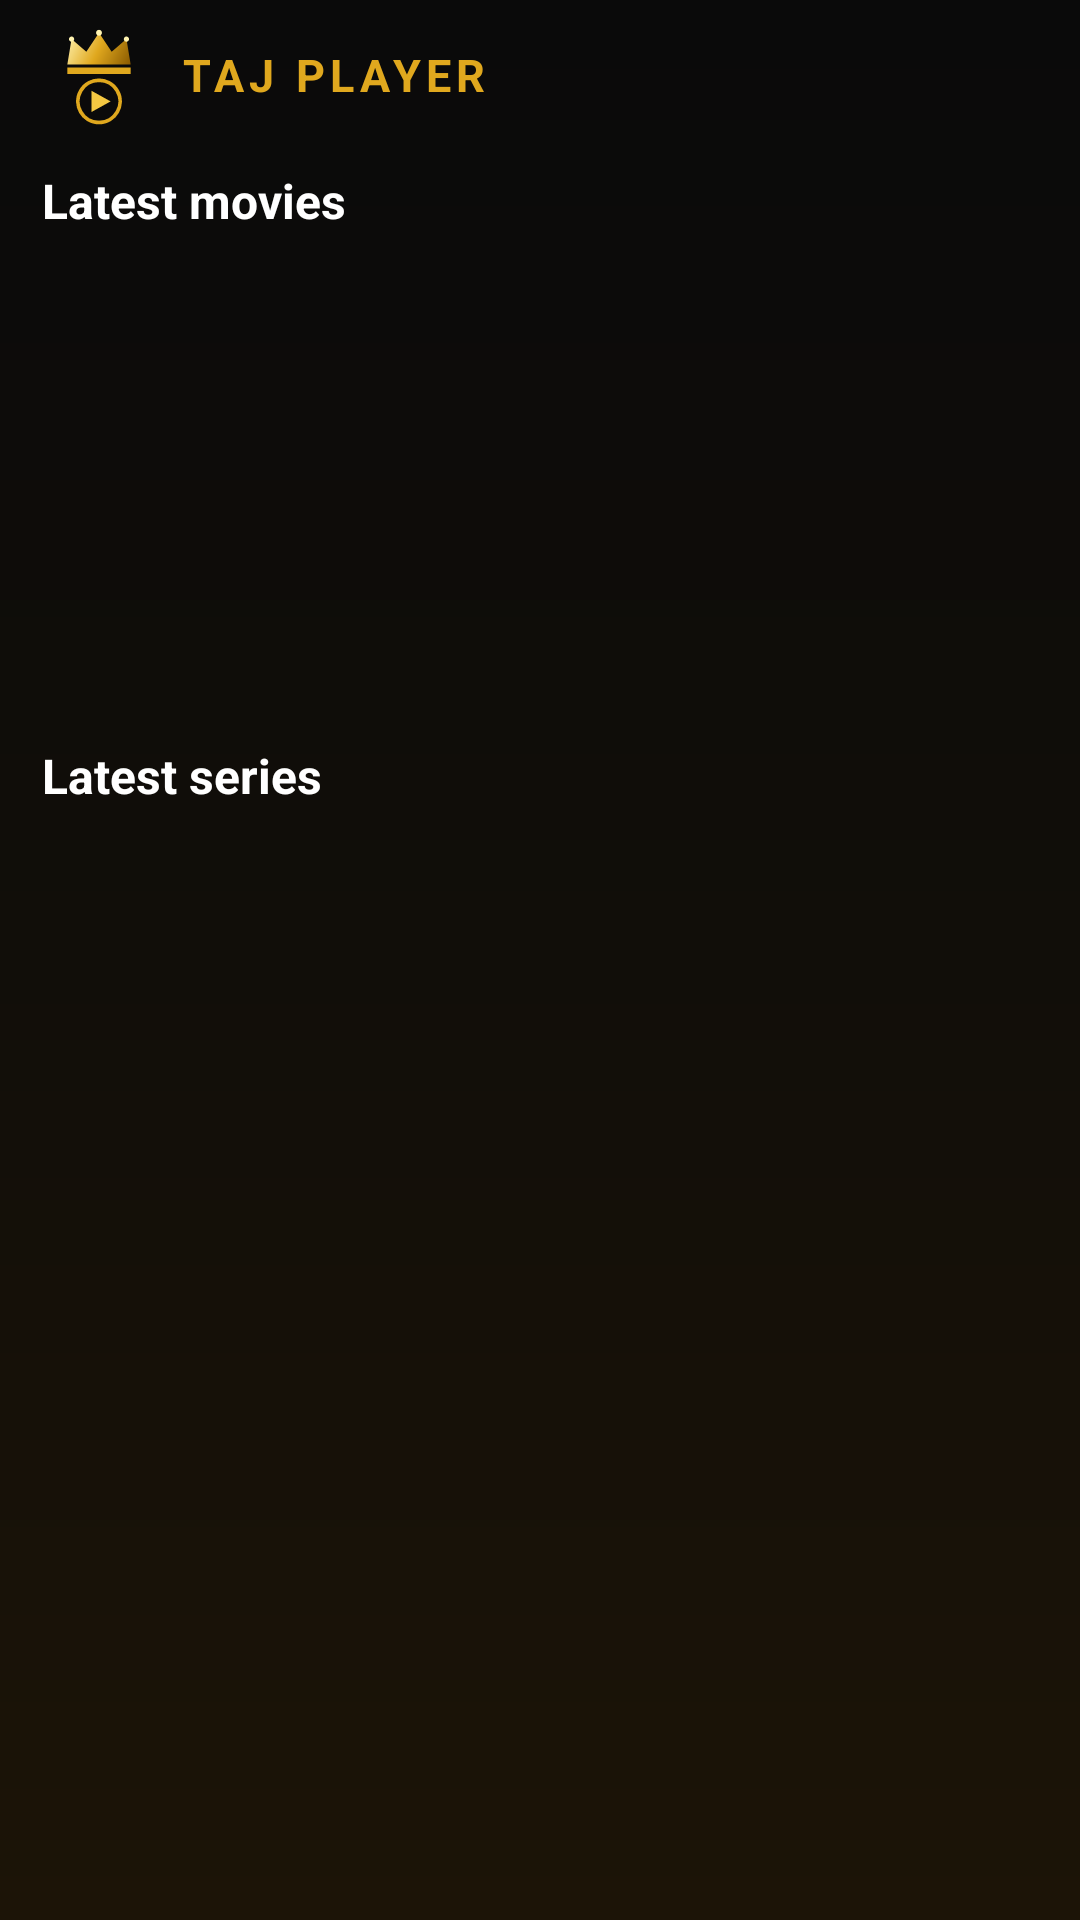

Here is an Android app screen rendered from its layout file. Give the layout XML and the strings, colors and styles it references.
<!-- AndroidManifest.xml: application theme Theme.IPTVPlayer -->
<!-- res/layout/activity_home.xml -->
<?xml version="1.0" encoding="utf-8"?>
<LinearLayout xmlns:android="http://schemas.android.com/apk/res/android" android:layout_width="match_parent" android:layout_height="match_parent" android:background="@drawable/bg_app_gradient" android:orientation="vertical">
<FrameLayout android:layout_width="match_parent" android:layout_height="wrap_content" android:paddingStart="14dp" android:paddingEnd="14dp" android:paddingTop="6dp">
<LinearLayout android:layout_width="wrap_content" android:layout_height="wrap_content" android:layout_gravity="start|center_vertical" android:gravity="center_vertical" android:orientation="horizontal">
<ImageView android:id="@+id/ivLogo" android:layout_width="38dp" android:layout_height="38dp" android:src="@drawable/ic_logo" />
<TextView android:layout_width="wrap_content" android:layout_height="wrap_content" android:layout_marginStart="8dp" android:letterSpacing="0.12" android:text="TAJ PLAYER" android:textColor="#E0A81E" android:textSize="15sp" android:textStyle="bold" />
</LinearLayout>
<TextView android:id="@+id/tvExpiry" android:layout_width="wrap_content" android:layout_height="wrap_content" android:layout_gravity="center" android:textColor="#B3FFFFFF" android:textSize="13sp" />
</FrameLayout>
<HorizontalScrollView android:layout_width="match_parent" android:layout_height="wrap_content" android:fillViewport="true" android:scrollbars="none"><LinearLayout android:id="@+id/buttonsContainer" android:layout_width="wrap_content" android:layout_height="wrap_content" android:gravity="center" android:orientation="horizontal" android:paddingStart="8dp" android:paddingEnd="8dp" android:paddingTop="6dp" android:paddingBottom="6dp" /></HorizontalScrollView>
<androidx.core.widget.NestedScrollView android:layout_width="match_parent" android:layout_height="0dp" android:layout_weight="1">
<LinearLayout android:layout_width="match_parent" android:layout_height="wrap_content" android:orientation="vertical">
<TextView android:id="@+id/tvContLabel" android:layout_width="wrap_content" android:layout_height="wrap_content" android:layout_marginStart="14dp" android:layout_marginEnd="14dp" android:text="@string/cont_watching" android:textColor="#FFFFFF" android:textSize="16sp" android:textStyle="bold" android:visibility="gone" />
<androidx.recyclerview.widget.RecyclerView android:id="@+id/rvContinue" android:layout_width="match_parent" android:layout_height="170dp" android:clipToPadding="false" android:paddingStart="9dp" android:paddingEnd="9dp" android:paddingTop="6dp" android:paddingBottom="6dp" android:visibility="gone" />
<TextView android:layout_width="wrap_content" android:layout_height="wrap_content" android:layout_marginStart="14dp" android:layout_marginEnd="14dp" android:text="@string/home_latest_movies" android:textColor="#FFFFFF" android:textSize="16sp" android:textStyle="bold" />
<androidx.recyclerview.widget.RecyclerView android:id="@+id/rvMovies" android:layout_width="match_parent" android:layout_height="170dp" android:clipToPadding="false" android:paddingStart="9dp" android:paddingEnd="9dp" android:paddingTop="6dp" android:paddingBottom="6dp" />
<TextView android:layout_width="wrap_content" android:layout_height="wrap_content" android:layout_marginStart="14dp" android:layout_marginEnd="14dp" android:text="@string/home_latest_series" android:textColor="#FFFFFF" android:textSize="16sp" android:textStyle="bold" />
<androidx.recyclerview.widget.RecyclerView android:id="@+id/rvSeries" android:layout_width="match_parent" android:layout_height="170dp" android:clipToPadding="false" android:paddingStart="9dp" android:paddingEnd="9dp" android:paddingTop="6dp" android:paddingBottom="6dp" />
</LinearLayout>
</androidx.core.widget.NestedScrollView>
</LinearLayout>
<!-- resources referenced by this layout -->
<resources>
  <!-- drawable bg_app_gradient (drawable) -->
  <?xml version="1.0" encoding="utf-8"?>
  <shape xmlns:android="http://schemas.android.com/apk/res/android" android:shape="rectangle"><gradient android:angle="270" android:startColor="#0A0A0A" android:centerColor="#110E09" android:endColor="#1C1407" /></shape>
  <!-- drawable ic_logo (drawable) -->
  <?xml version="1.0" encoding="utf-8"?>
  <vector xmlns:android="http://schemas.android.com/apk/res/android" xmlns:aapt="http://schemas.android.com/aapt" android:width="108dp" android:height="108dp" android:viewportWidth="108" android:viewportHeight="108">
  <path android:pathData="M24,44 L28,20 L42,32 L54,14 L66,32 L80,20 L84,44 Z">
  <aapt:attr name="android:fillColor"><gradient android:startX="24" android:startY="14" android:endX="84" android:endY="44" android:type="linear"><item android:offset="0" android:color="#FFF3B0"/><item android:offset="0.5" android:color="#E0A81E"/><item android:offset="1" android:color="#8A5A00"/></gradient></aapt:attr>
  </path>
  <path android:fillColor="#E0A81E" android:pathData="M24,47 H84 V53 H24 Z"/>
  <path android:strokeColor="#E0A81E" android:strokeWidth="3.5" android:pathData="M54,59 A20,20 0 1,1 53.99,59 Z"/>
  <path android:fillColor="#F5C842" android:pathData="M47,69 L47,89 L65,79 Z"/>
  <path android:fillColor="#FFF3B0" android:pathData="M28,17.5 a2.5,2.5 0 1,0 0.01,0 Z"/>
  <path android:fillColor="#FFF3B0" android:pathData="M54,11.2 a2.8,2.8 0 1,0 0.01,0 Z"/>
  <path android:fillColor="#FFF3B0" android:pathData="M80,17.5 a2.5,2.5 0 1,0 0.01,0 Z"/>
  </vector>
  <string name="cont_watching">Continue watching</string>
  <string name="home_latest_movies">Latest movies</string>
  <string name="home_latest_series">Latest series</string>
  <style name="Theme.IPTVPlayer" parent="Theme.MaterialComponents.DayNight.NoActionBar">
          <item name="colorPrimary">@color/accent_primary</item>
          <item name="colorPrimaryVariant">@color/accent_secondary</item>
          <item name="colorOnPrimary">@color/bg_primary</item>
          <item name="colorSecondary">@color/accent_primary</item>
          <item name="colorOnSecondary">@color/bg_primary</item>
          <item name="android:colorBackground">@color/bg_primary</item>
          <item name="colorSurface">@color/bg_surface</item>
          <item name="colorOnSurface">@color/text_primary</item>
          <item name="android:statusBarColor">@color/bg_surface</item>
          <item name="android:navigationBarColor">@color/bg_primary</item>
          <item name="android:windowBackground">@color/bg_primary</item>
          
          <item name="android:textColorPrimary">@color/text_primary</item>
          <item name="android:textColorSecondary">@color/text_secondary</item>
          <item name="android:editTextColor">@color/text_primary</item>
          <item name="android:textColorHint">@color/text_hint</item>
          
          <item name="materialAlertDialogTheme">@style/DarkAlertDialog</item>
      </style>
  <color name="accent_primary">#FF00E676</color>
  <color name="accent_secondary">#FF00C853</color>
  <color name="bg_primary">#FF121212</color>
  <color name="bg_surface">#FF1E1E1E</color>
  <color name="text_primary">#FFFFFFFF</color>
  <color name="text_secondary">#FFB0B0B0</color>
  <color name="text_hint">#FF757575</color>
  <style name="DarkAlertDialog" parent="ThemeOverlay.MaterialComponents.MaterialAlertDialog">
          <item name="colorSurface">@color/bg_surface</item>
          <item name="colorOnSurface">@color/text_primary</item>
          <item name="android:background">@color/bg_surface</item>
          <item name="buttonBarPositiveButtonStyle">@style/AccentButtonStyle</item>
      </style>
  <style name="AccentButtonStyle" parent="Widget.MaterialComponents.Button.TextButton.Dialog">
          <item name="android:textColor">@color/accent_primary</item>
      </style>
</resources>
